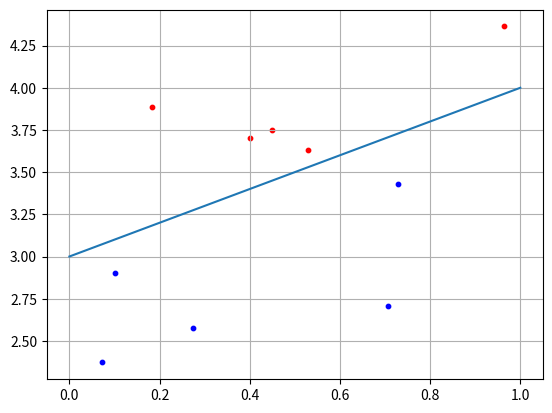

This chart was generated by the following Python code:
# [redacted]
import numpy as np
import matplotlib.pyplot as plt

class_cnt = 5
bias = 3

x1 = np.random.random(class_cnt)
x2 = x1 + [np.random.randint(10)/10 for i in range(class_cnt)] + bias
C1 = [x1, x2]

x1 = np.random.random(class_cnt)
x2 = x1 - [np.random.randint(10)/10 for i in range(class_cnt)] - 0.1 + bias
C2 = [x1, x2]

f = [0 + bias, 1 + bias]


w2 = 0.3
w3 = -bias*w2
w = np.array([-w2, w2, w3])
for i in range(class_cnt):
    x = np.array([C2[0][i], C2[1][i], 1])
    y = np.dot(w, x)
    if y >= 0:
        print("C1")
    else:
        print("C2")

plt.scatter(C1[0][:], C1[1][:], s=10, c="red")
plt.scatter(C2[0][:], C2[1][:], s=10, c="blue")
plt.plot(f)
plt.grid(True)
plt.show()

